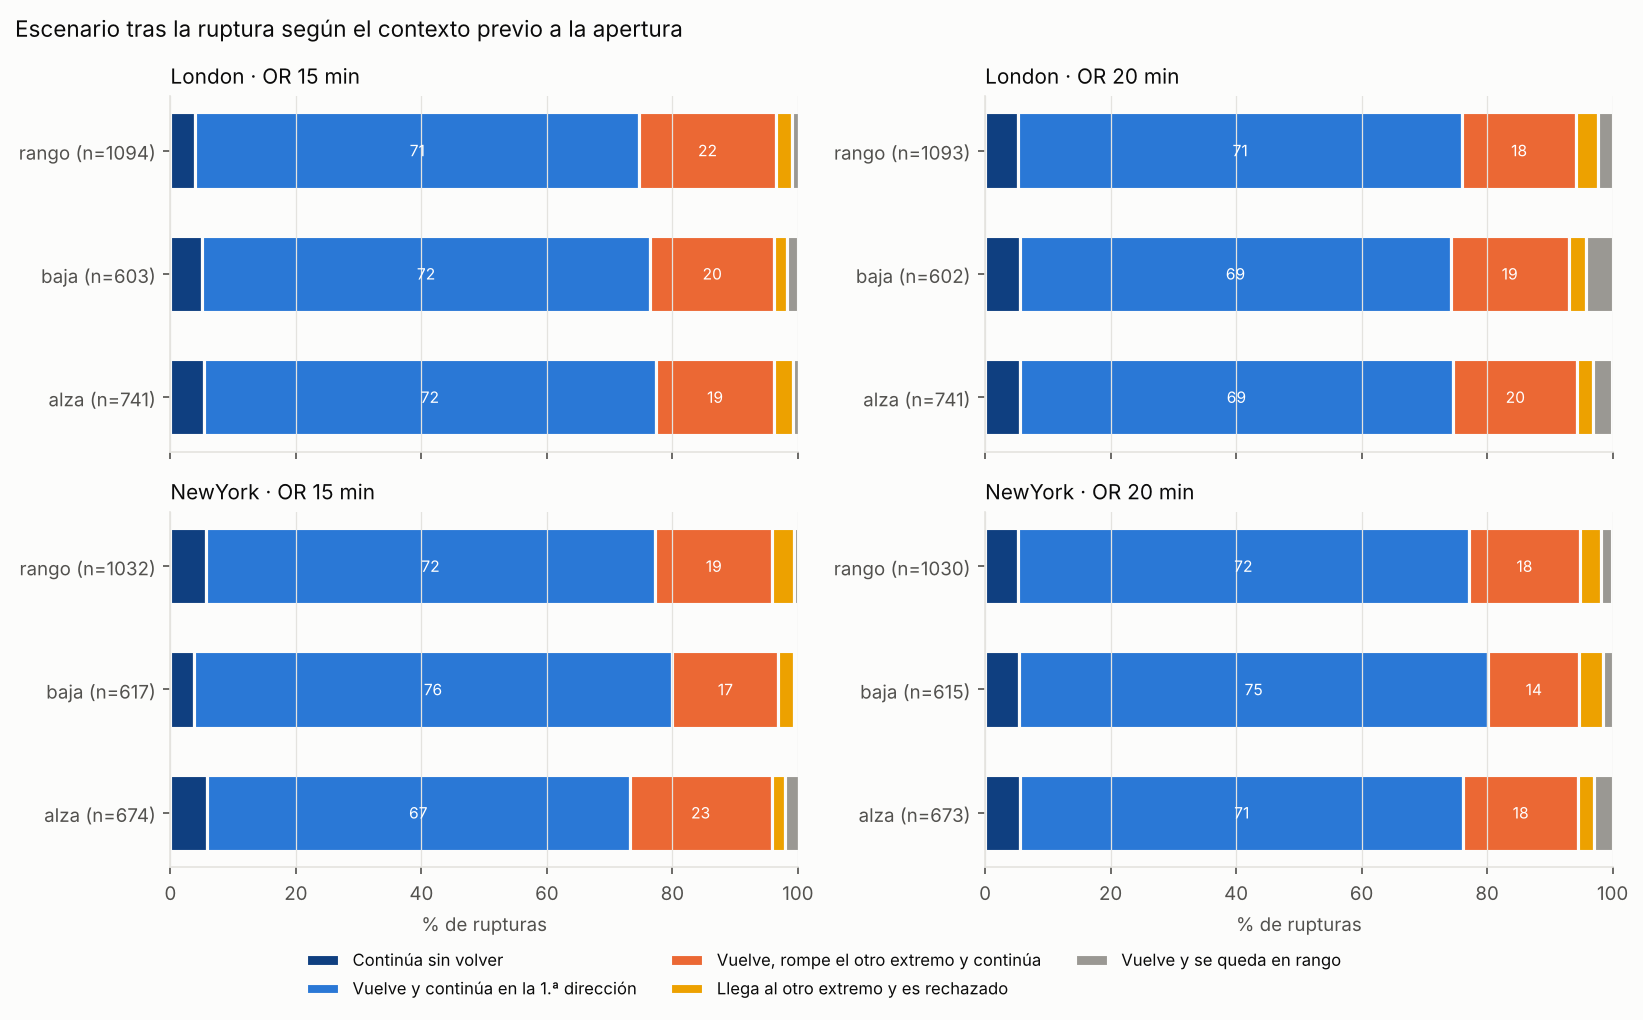

Data behind this chart, as committed beside it:
session, or_min, contexto_previo, directa, retest_continua, giro_continua, giro_rechazo, rango, n
London, 15, alza, 5.3, 72.1, 18.8, 3.0, 0.9, 741
London, 15, baja, 5.0, 71.5, 19.7, 2.0, 1.8, 603
London, 15, rango, 4.0, 70.7, 21.8, 2.6, 1.0, 1094
London, 20, alza, 5.5, 69.1, 19.8, 2.4, 3.1, 741
London, 20, baja, 5.6, 68.6, 18.8, 2.8, 4.2, 602
London, 20, rango, 5.3, 70.7, 18.2, 3.5, 2.3, 1093
NewYork, 15, alza, 5.8, 67.4, 22.6, 2.2, 2.1, 674
NewYork, 15, baja, 3.7, 76.3, 16.9, 2.4, 0.6, 617
NewYork, 15, rango, 5.6, 71.7, 18.6, 3.4, 0.7, 1032
NewYork, 20, alza, 5.6, 70.6, 18.3, 2.5, 3.0, 673
NewYork, 20, baja, 5.4, 74.8, 14.5, 3.7, 1.6, 615
NewYork, 20, rango, 5.2, 71.9, 17.7, 3.3, 1.8, 1030
